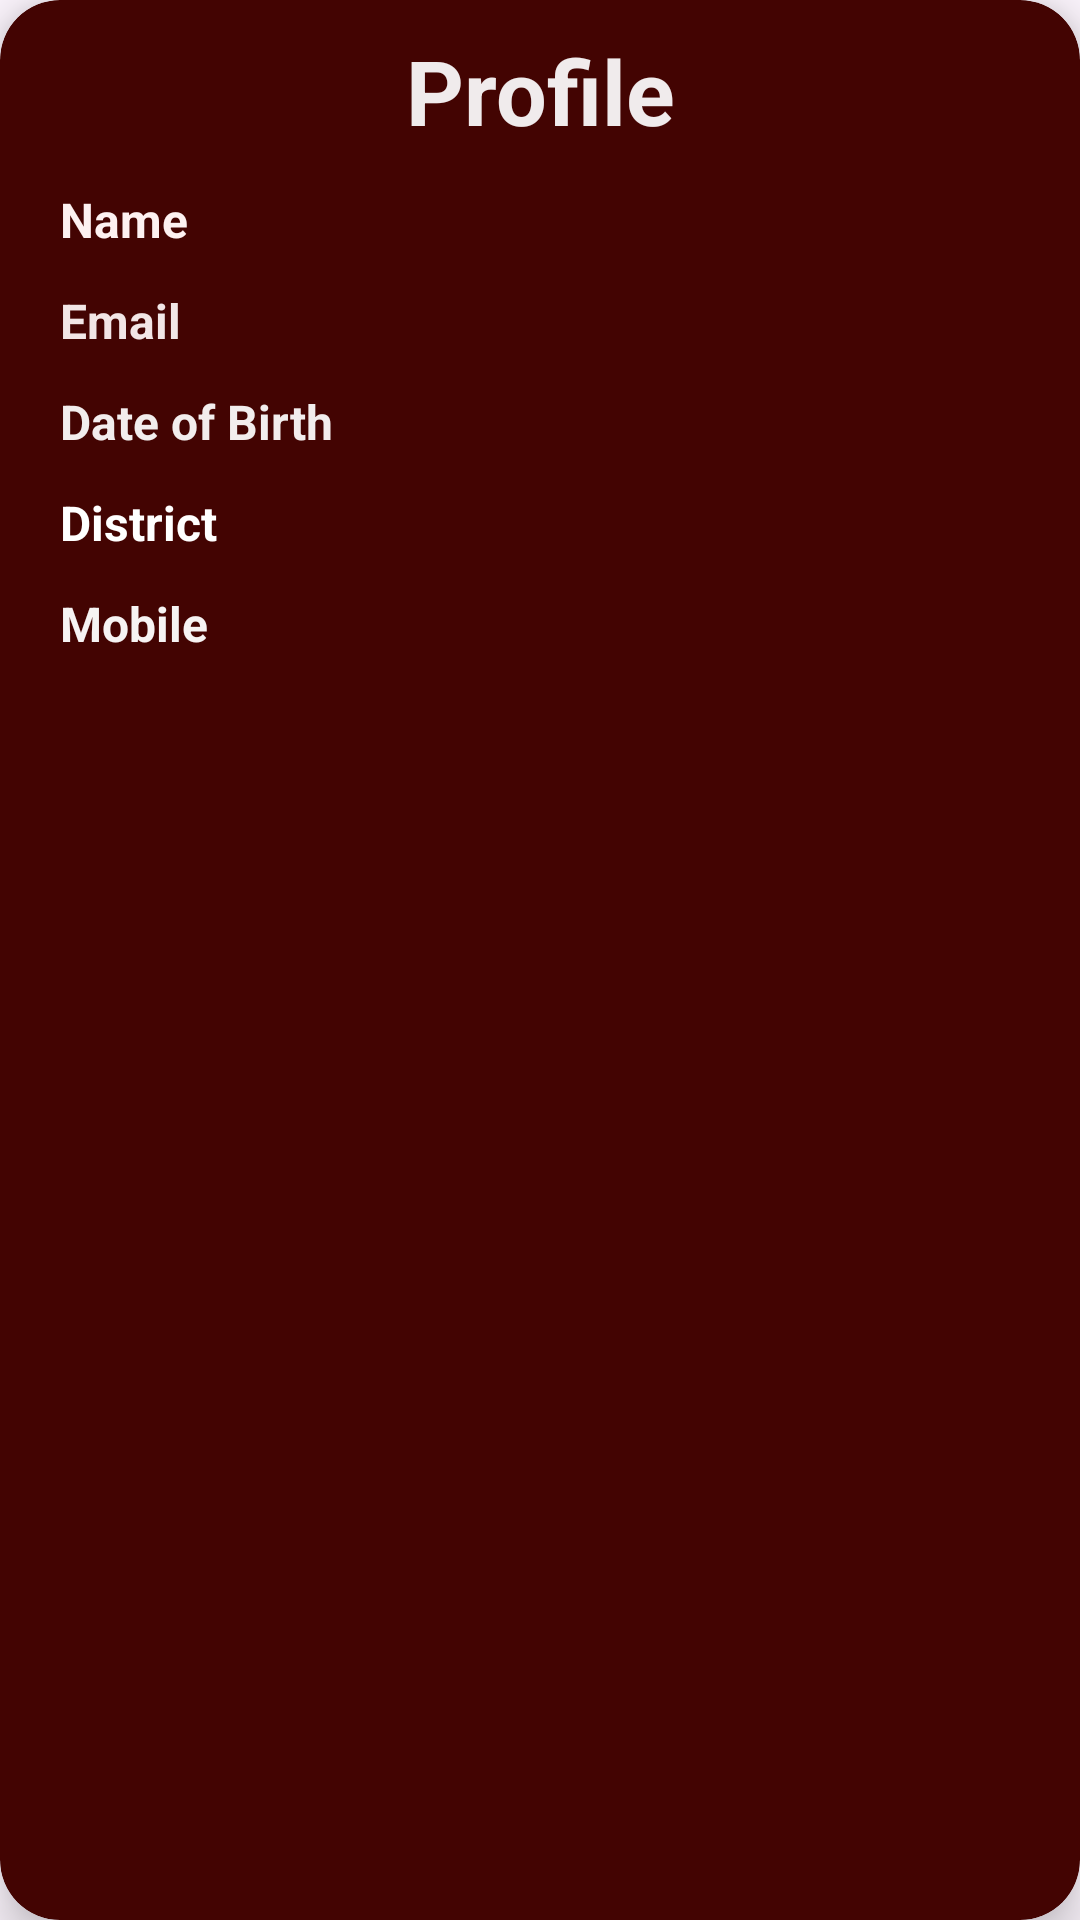

Here is an Android app screen rendered from its layout file. Give the layout XML and the strings, colors and styles it references.
<!-- AndroidManifest.xml: application theme Theme.Kamrul_78_UserProfile_Final -->
<!-- res/layout/profile_item_dipti_ict_04_05.xml -->
<?xml version="1.0" encoding="utf-8"?>
<androidx.cardview.widget.CardView
    xmlns:android="http://schemas.android.com/apk/res/android"
    xmlns:app="http://schemas.android.com/apk/res-auto"
    android:layout_width="match_parent"
    android:layout_height="wrap_content"
    android:layout_marginTop="10dp"
    android:layout_marginHorizontal="10dp"
    app:cardElevation="10dp"
    app:cardCornerRadius="20dp"
    app:cardBackgroundColor="#430402">

    <androidx.constraintlayout.widget.ConstraintLayout
        android:layout_width="match_parent"
        android:layout_height="wrap_content"
        android:padding="10dp">

        <TextView
            android:id="@+id/appNameTxt"
            android:layout_width="wrap_content"
            android:layout_height="wrap_content"
            android:text="Profile"
            android:textSize="30sp"
            android:textColor="#F0EBEC"
            android:textStyle="bold"
            app:layout_constraintTop_toTopOf="parent"
            app:layout_constraintStart_toStartOf="parent"
            app:layout_constraintEnd_toEndOf="parent" />

        <TextView
            android:id="@+id/userNameTxt"
            android:layout_width="0dp"
            android:layout_height="wrap_content"
            android:layout_marginTop="12dp"
            android:layout_marginEnd="5dp"
            android:layout_marginStart="10dp"
            android:text="Name"
            android:textSize="16sp"
            android:textStyle="bold"
            android:textColor="#FDF1F1"
            app:layout_constraintEnd_toStartOf="@+id/editBtn"
            app:layout_constraintStart_toStartOf="parent"
            app:layout_constraintTop_toBottomOf="@id/appNameTxt" />

        <TextView
            android:id="@+id/userEmailTxt"
            android:layout_width="0dp"
            android:layout_height="wrap_content"
            android:layout_marginTop="12dp"
            android:text="Email"
            android:textSize="16sp"
            android:textStyle="bold"
            android:textColor="#F2E6E6"
            app:layout_constraintEnd_toEndOf="@+id/userNameTxt"
            app:layout_constraintStart_toStartOf="@+id/userNameTxt"
            app:layout_constraintTop_toBottomOf="@id/userNameTxt" />

        <TextView
            android:id="@+id/userDOBTxt"
            android:layout_width="0dp"
            android:layout_height="wrap_content"
            android:layout_marginTop="12dp"
            android:text="Date of Birth"
            android:textSize="16sp"
            android:textStyle="bold"
            android:textColor="#F2EDED"
            app:layout_constraintEnd_toEndOf="@+id/userEmailTxt"
            app:layout_constraintStart_toStartOf="@+id/userEmailTxt"
            app:layout_constraintTop_toBottomOf="@id/userEmailTxt" />

        <TextView
            android:id="@+id/userDistritTxt"
            android:layout_width="0dp"
            android:layout_height="wrap_content"
            android:layout_marginTop="12dp"
            android:text="District"
            android:textSize="16sp"
            android:textStyle="bold"
            android:textColor="@color/white"
            app:layout_constraintEnd_toEndOf="@+id/userDOBTxt"
            app:layout_constraintStart_toStartOf="@+id/userDOBTxt"
            app:layout_constraintTop_toBottomOf="@id/userDOBTxt" />

        <TextView
            android:id="@+id/userMobileTxt"
            android:layout_width="0dp"
            android:layout_height="wrap_content"
            android:layout_marginTop="12dp"
            android:text="Mobile"
            android:textSize="16sp"
            android:textStyle="bold"
            android:textColor="#F6F3F3"
            app:layout_constraintBottom_toBottomOf="parent"
            app:layout_constraintEnd_toEndOf="@+id/userDistritTxt"
            app:layout_constraintStart_toStartOf="@+id/userDistritTxt"
            app:layout_constraintTop_toBottomOf="@id/userDistritTxt" />
        <ImageButton
            android:id="@+id/editBtn"
            android:layout_width="42dp"
            android:layout_height="42dp"
            android:layout_marginTop="24dp"
            android:background="@android:color/transparent"
            android:src="@drawable/edit"
            app:layout_constraintEnd_toEndOf="parent"
            app:layout_constraintTop_toTopOf="@+id/userNameTxt" />



        <ImageButton
            android:id="@+id/deleteBtn"
            android:layout_width="42dp"
            android:layout_height="42dp"
            android:background="@android:color/transparent"
            android:src="@drawable/delete"
            app:layout_constraintBottom_toBottomOf="parent"
            app:layout_constraintEnd_toEndOf="@+id/editBtn"
            app:layout_constraintStart_toStartOf="@+id/editBtn"
            app:layout_constraintTop_toBottomOf="@id/editBtn" />



    </androidx.constraintlayout.widget.ConstraintLayout>
</androidx.cardview.widget.CardView>
<!-- resources referenced by this layout -->
<resources>
  <style name="Theme.Kamrul_78_UserProfile_Final" parent="Base.Theme.Kamrul_78_UserProfile_Final" />
  <style name="Base.Theme.Kamrul_78_UserProfile_Final" parent="Theme.Material3.DayNight.NoActionBar">
          
          
      </style>
  <!-- not gathered from this repository: default colours our renderer supplied (Android Studio template values) -->
  <color name="white">#FFFFFFFF</color>
</resources>
